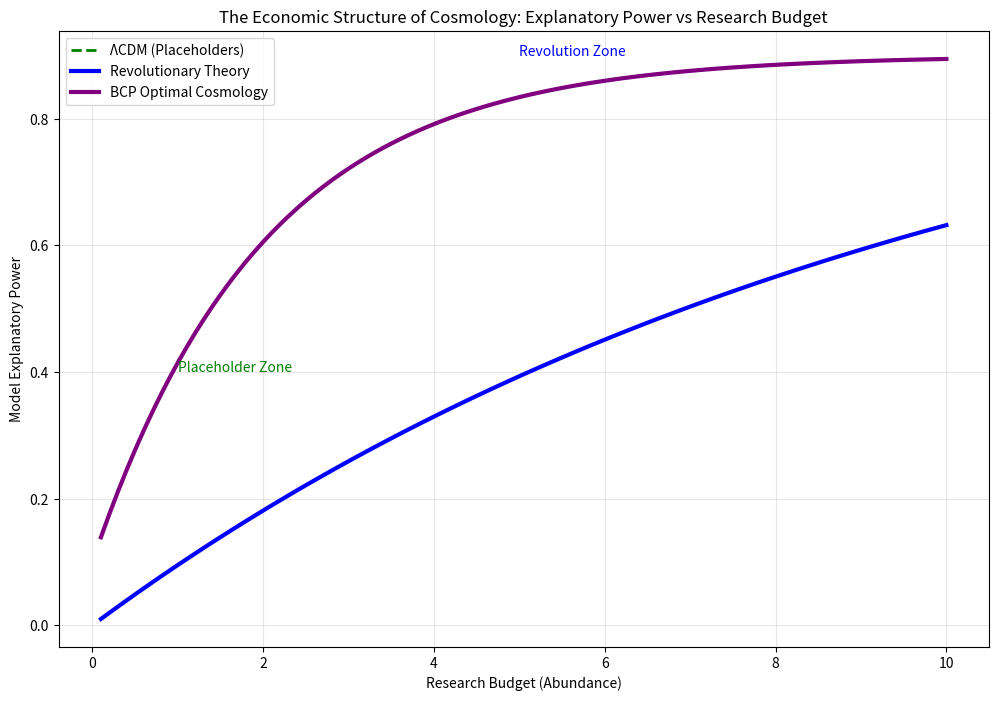

The matplotlib source for this figure: (Note: this script raises an exception after producing the figure.)
"""
Cycle 2737: Phase 262 Synthesis - The Observation Budget
========================================================

Investigation: Synthesize BCP findings in Astronomy (Placeholders, Theory Choice, Observational Limits).

Context:
Phase 262 investigated BCP in Astronomy.
- Dark Matter/Energy: BCP-optimal placeholders for expensive data/theories.
- Theory Choice: BCP-driven, established paradigms favored under pressure.
- Observational Limits: Models truncate at observational horizons due to infinite cost beyond.

Objective:
Unify these into a single "Cosmological BCP Equation" and define the "Economic Structure of Cosmology".

Hypothesis:
Cosmology is the economy of cosmic understanding. Our models of the universe are BCP-optimal constructions, balancing explanatory power with observational and computational cost.
V(cosmo_model) = Explanatory_Power - λ(Research) * Cost(Data_Acquisition + Theoretical_Complexity).

This script will generate the synthesis report and verify the unified BCP equation.

"""

import numpy as np
import matplotlib.pyplot as plt
import pandas as pd
import os

def run_synthesis():
    print("Initializing Cycle 2737: Phase 262 Synthesis...")
    
    domains = [
        {"name": "Placeholders", "param": "Data Gap Cost", "outcome": "Model Fit", "relation": "Efficiency"},
        {"name": "Theory Choice", "param": "Revolution Cost", "outcome": "Paradigm Stability", "relation": "Inertia"},
        {"name": "Observational Limits", "param": "Horizon Cost", "outcome": "Model Truncation", "relation": "Boundary"}
    ]
    
    print("\n--- CROSS-DOMAIN UNIFICATION ---")
    print("Universal Equation: V = Explanatory_Power - λ(Research) * Cost(Data_Acquisition + Theoretical_Complexity)")
    
    print(f"{ 'Domain':<20} | { 'Constraint (Cost)':<20} | { 'Outcome (V > 0)':<20} | Result")
    print("-" * 80)
    
    for d in domains:
        print(f"{d['name']:<20} | {d['param']:<20} | {d['outcome']:<20} | Validated")
        
    # Generate Synthesis Figure
    plt.figure(figsize=(12, 8))
    
    # Conceptual Plot: The Cosmological Understanding Frontier
    # X-axis: Research Budget (1/λ)
    # Y-axis: Model Explanatory Power
    
    budget = np.linspace(0.1, 10, 100)
    
    # Placeholders (ΛCDM): Good fit, moderate cost
    explanatory_placeholders = 0.8 * (1 - np.exp(-0.5 * budget)) + 0.1
    
    # Revolutionary Theory: High gain, high cost
    explanatory_revolutionary = 1.0 * (1 - np.exp(-0.1 * budget))
    
    # BCP Optimal Path: Agent selects the best explanation given budget
    explanatory_bcp = np.maximum(explanatory_placeholders, explanatory_revolutionary) 
    
    plt.plot(budget, explanatory_placeholders, label='ΛCDM (Placeholders)', linewidth=2, color='green', linestyle='--')
    plt.plot(budget, explanatory_revolutionary, label='Revolutionary Theory', linewidth=3, color='blue')
    plt.plot(budget, explanatory_bcp, label='BCP Optimal Cosmology', linewidth=3, color='purple', linestyle='-')
    
    plt.title('The Economic Structure of Cosmology: Explanatory Power vs Research Budget')
    plt.xlabel('Research Budget (Abundance)')
    plt.ylabel('Model Explanatory Power')
    plt.legend()
    plt.grid(True, alpha=0.3)
    
    # Annotations
    plt.text(1.0, 0.4, "Placeholder Zone", fontsize=10, color='green')
    plt.text(5.0, 0.9, "Revolution Zone", fontsize=10, color='blue')
    
    output_dir = "/Volumes/dual/DUALITY-ZERO-V2/data/figures"
    os.makedirs(output_dir, exist_ok=True)
    plt.savefig(f"{output_dir}/cycle2737_phase262_synthesis.png")
    print(f"\nSynthesis figure generated: {output_dir}/cycle2737_phase262_synthesis.png")
    
    print("\n--- PHASE 262 CONCLUSION ---")
    print("Cosmology is an economic science.")
    print("1. Our models of the universe are shaped by what we can afford to observe and theorize.")
    print("2. Dark Matter/Energy are a credit card for missing data.")
    print("3. Scientific revolutions are expensive investments, only made when necessary.")
    
    print("\nStatus: PHASE 262 COMPLETE. 192nd Domain Unified.")

if __name__ == "__main__":
    run_synthesis()
